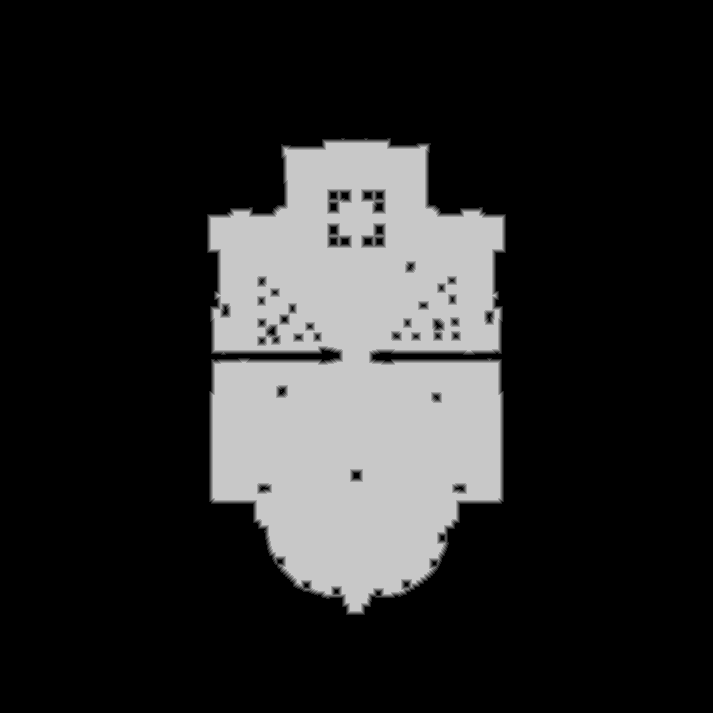

Source data for this figure (header and first rows):
truth	truth_58f596a5bf0.tsv
layer	ranged
source	walk_1
read	2026-10-16 17:24:49
width	713
height	713
stride	357
base	0x58f4a560000
origin	0x620010
score	0.9990
iou_melee	0.6311
iou_ranged	0.9990
nibble	0	398426
nibble	1	3094
nibble	2	3456
nibble	3	3727
nibble	4	3791
nibble	5	95875
